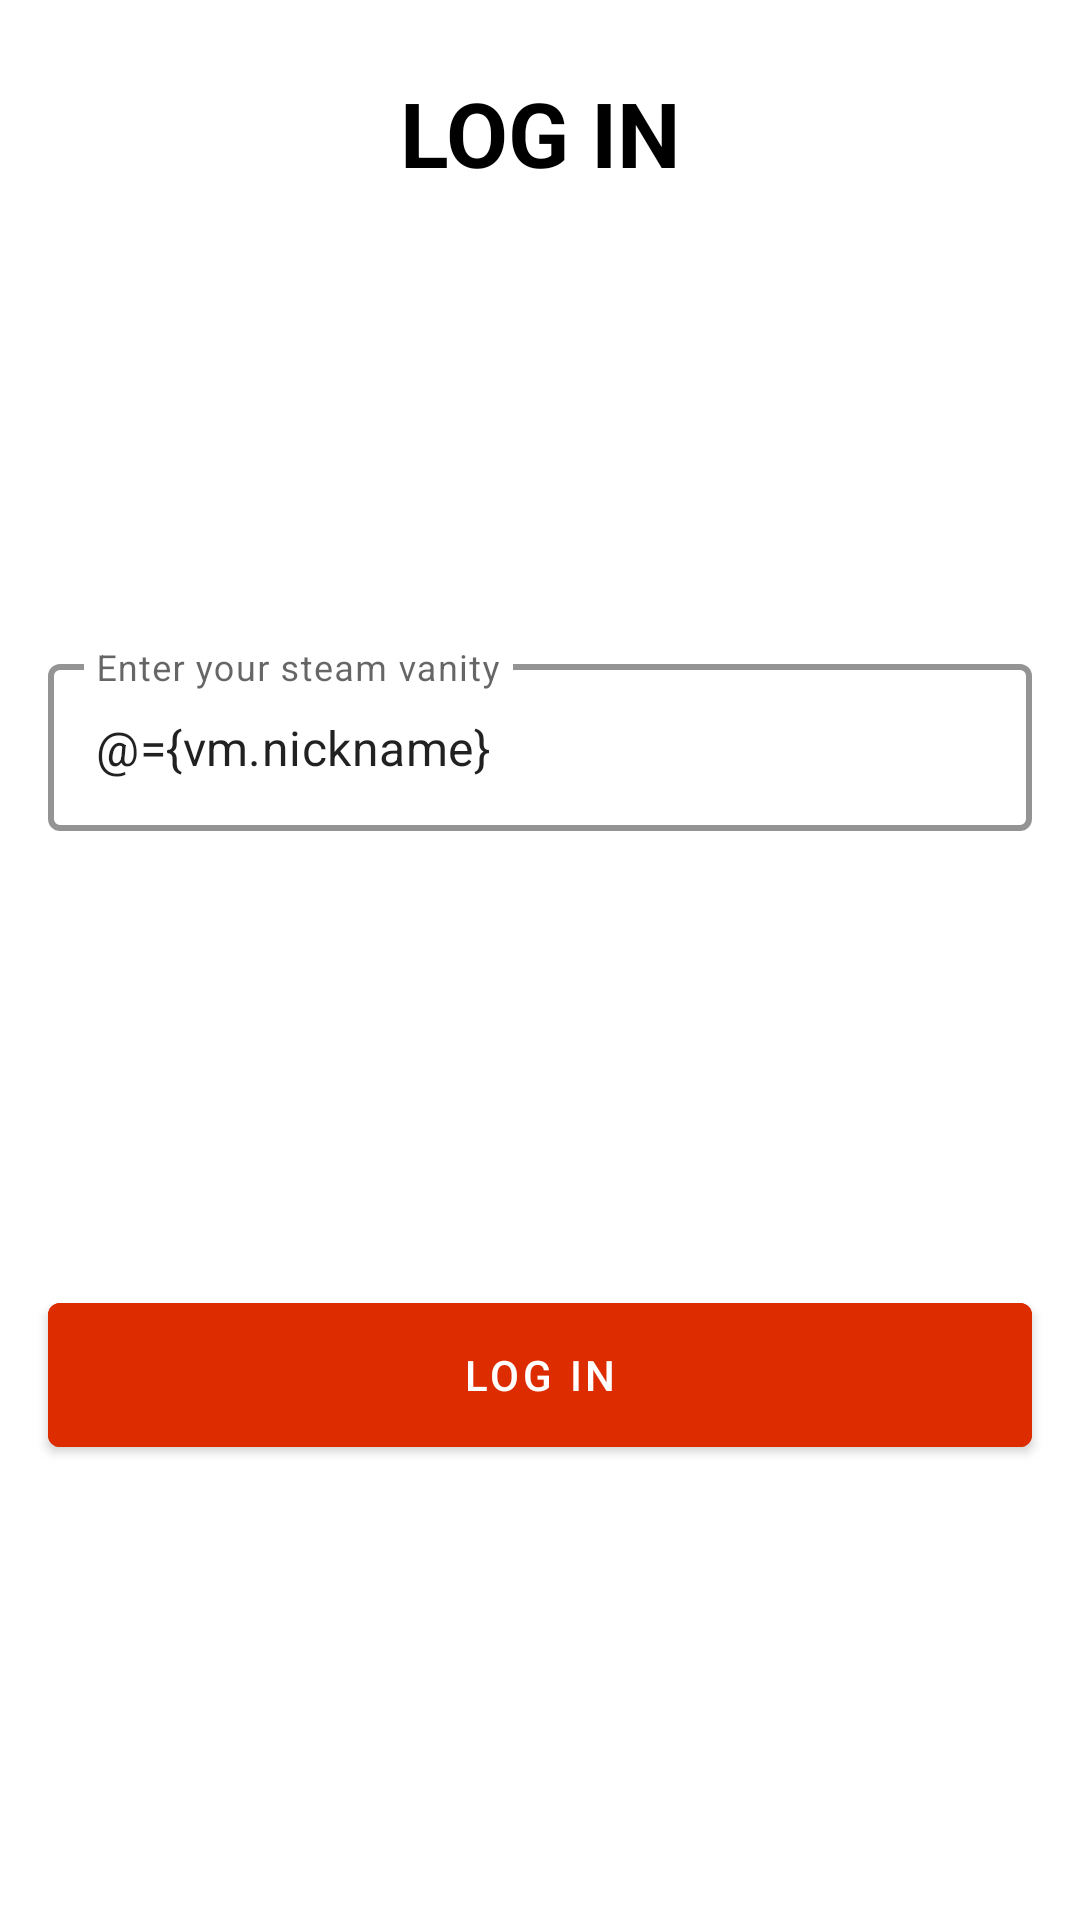

Reconstruct the res/layout file that produces this screen, plus the resources it refers to.
<!-- AndroidManifest.xml: application theme Theme.Gamereco -->
<!-- res/layout/fragment_login.xml -->
<?xml version="1.0" encoding="utf-8"?>
<layout xmlns:app="http://schemas.android.com/apk/res-auto"
    xmlns:tools="http://schemas.android.com/tools">

    <data>

        <variable
            name="vm"
            type="com.dandelion.gamereco.fragments.login.LoginVM" />
    </data>

    <androidx.constraintlayout.widget.ConstraintLayout xmlns:android="http://schemas.android.com/apk/res/android"
        android:layout_width="match_parent"
        android:layout_height="match_parent">

        <TextView
            android:id="@+id/loginTitleTextView"
            android:layout_width="match_parent"
            android:layout_height="wrap_content"
            android:layout_marginTop="24dp"
            android:gravity="center"
            android:text="@string/fragment_login_log_in"
            android:textAllCaps="true"
            android:textColor="@color/black"
            android:textSize="30sp"
            android:textStyle="bold"
            app:layout_constraintTop_toTopOf="parent" />

        <com.google.android.material.textfield.TextInputLayout
            android:id="@+id/steamIdInputLayout"
            style="@style/Widget.MaterialComponents.TextInputLayout.OutlinedBox"
            android:layout_width="match_parent"
            android:layout_height="wrap_content"
            android:layout_marginHorizontal="16dp"
            app:boxStrokeColor="@color/secondary_orange_dark"
            app:boxStrokeWidth="2dp"
            app:layout_constraintBottom_toTopOf="@id/loginButton"
            app:layout_constraintTop_toBottomOf="@+id/loginTitleTextView">

            <com.google.android.material.textfield.TextInputEditText
                android:id="@+id/steamIdEditText"
                android:layout_width="match_parent"
                android:layout_height="wrap_content"
                android:hint="@string/login_fragment_hint"
                android:text="@={vm.nickname}"
                tools:text="aaa" />
        </com.google.android.material.textfield.TextInputLayout>

        <com.google.android.material.button.MaterialButton
            android:id="@+id/loginButton"
            android:layout_width="match_parent"
            android:layout_height="60dp"
            android:layout_marginHorizontal="16dp"
            android:backgroundTint="@color/secondary_orange"
            android:onClick="@{() -> vm.logIn()}"
            android:text="@string/fragment_login_log_in"
            app:layout_constraintBottom_toBottomOf="parent"
            app:layout_constraintTop_toBottomOf="@id/steamIdInputLayout" />

    </androidx.constraintlayout.widget.ConstraintLayout>
</layout>
<!-- resources referenced by this layout -->
<resources>
  <color name="black">#FF000000</color>
  <color name="secondary_orange">#dd2c00</color>
  <color name="secondary_orange_dark">#a30000</color>
  <string name="fragment_login_log_in">log in</string>
  <string name="login_fragment_hint">Enter your steam vanity</string>
  <style name="Theme.Gamereco" parent="Theme.MaterialComponents.Light.NoActionBar">
          
          <item name="colorPrimary">@color/purple_500</item>
          <item name="colorPrimaryVariant">@color/purple_700</item>
          <item name="colorOnPrimary">@color/white</item>
          
          <item name="colorSecondary">@color/teal_200</item>
          <item name="colorSecondaryVariant">@color/teal_700</item>
          <item name="colorOnSecondary">@color/black</item>
          
          <item name="android:statusBarColor" tools:targetApi="l">?attr/colorPrimaryVariant</item>
          
      </style>
  <color name="purple_500">#FF6200EE</color>
  <color name="purple_700">#FF3700B3</color>
  <color name="white">#FFFFFFFF</color>
  <color name="teal_200">#FF03DAC5</color>
  <color name="teal_700">#FF018786</color>
</resources>
